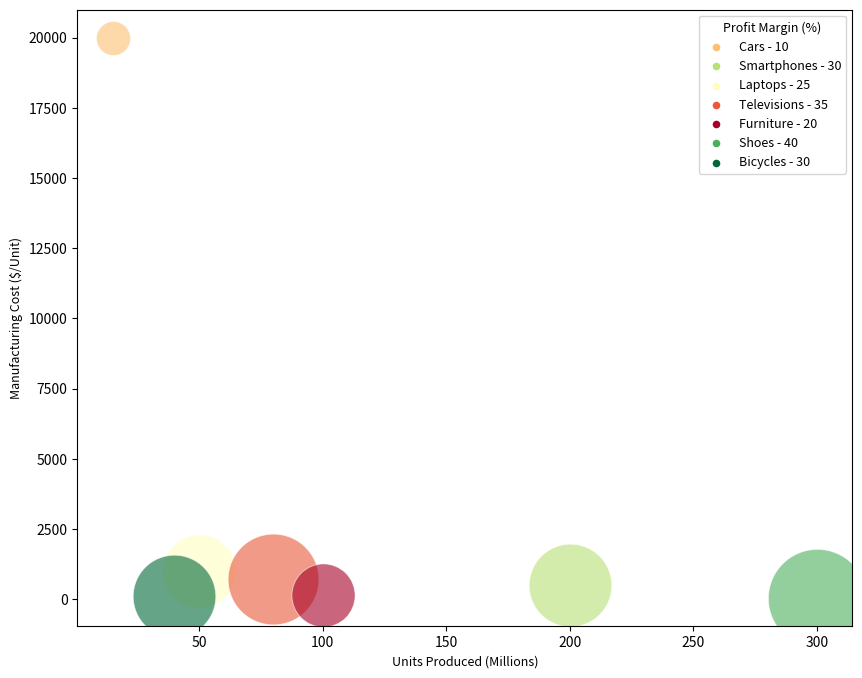

Python code for this plot: (Note: this script raises an exception after producing the figure.)

import matplotlib.pyplot as plt
import numpy as np
from matplotlib import cm
from matplotlib.colors import Normalize

data_labels = ['Units Produced (Millions)', 'Manufacturing Cost ($/Unit)', 'Profit Margin (%)', 'Sustainability Index (0-100)']
data = np.array([
    [15, 20000, 10, 75],
    [200, 500, 30, 85],
    [50, 1000, 25, 80],
    [80, 700, 35, 70],
    [100, 150, 20, 65],
    [300, 50, 40, 90],
    [40, 100, 30, 95]
])
line_labels = ['Cars - ' + str(data[0, 2]), 'Smartphones - ' + str(data[1, 2]), 'Laptops - ' + str(data[2, 2]), 'Televisions - ' + str(data[3, 2]), 'Furniture - ' + str(data[4, 2]), 'Shoes - ' + str(data[5, 2]), 'Bicycles - ' + str(data[6, 2])]

fig = plt.figure(figsize=(10, 8))
ax = fig.add_subplot(1, 1, 1)
cmap = cm.get_cmap('RdYlGn')

for i, line_label in enumerate(line_labels):
    color = cmap((data[i, 3] - np.min(data[:, 3])) / (np.max(data[:, 3]) - np.min(data[:, 3])))
    size = 600 + (5000 - 600) * ((data[i, 2] - np.min(data[:, 2])) / (np.max(data[:, 2]) - np.min(data[:, 2])))
    ax.scatter(data[i, 0], data[i, 1], color=color, s=size, alpha=0.6, edgecolors='w', linewidths=0.6, label=None)
    ax.scatter([], [], color=color, s=20, label=line_label)

ax.set_xlabel(data_labels[0], fontsize=9, wrap=True)
ax.set_ylabel(data_labels[1], fontsize=9, wrap=True)
ax.legend(title=data_labels[2], loc='upper right', fontsize=9, title_fontsize=9)

norm = Normalize(vmin=np.min(data[:, 3]), vmax=np.max(data[:, 3]))
sm = cm.ScalarMappable(norm=norm, cmap=cmap)
sm.set_array([])
plt.colorbar(sm, label=data_labels[3], pad=0.02)

plt.title('Profit, Production and Sustainability in Various Manufacturing Industries')
plt.grid(True)
plt.tight_layout()
plt.savefig('/cpfs01/user/yehancheng/workspace/datasets/SimChartV2/demo/bubble/png/53_202312301731.png')
plt.clf()
